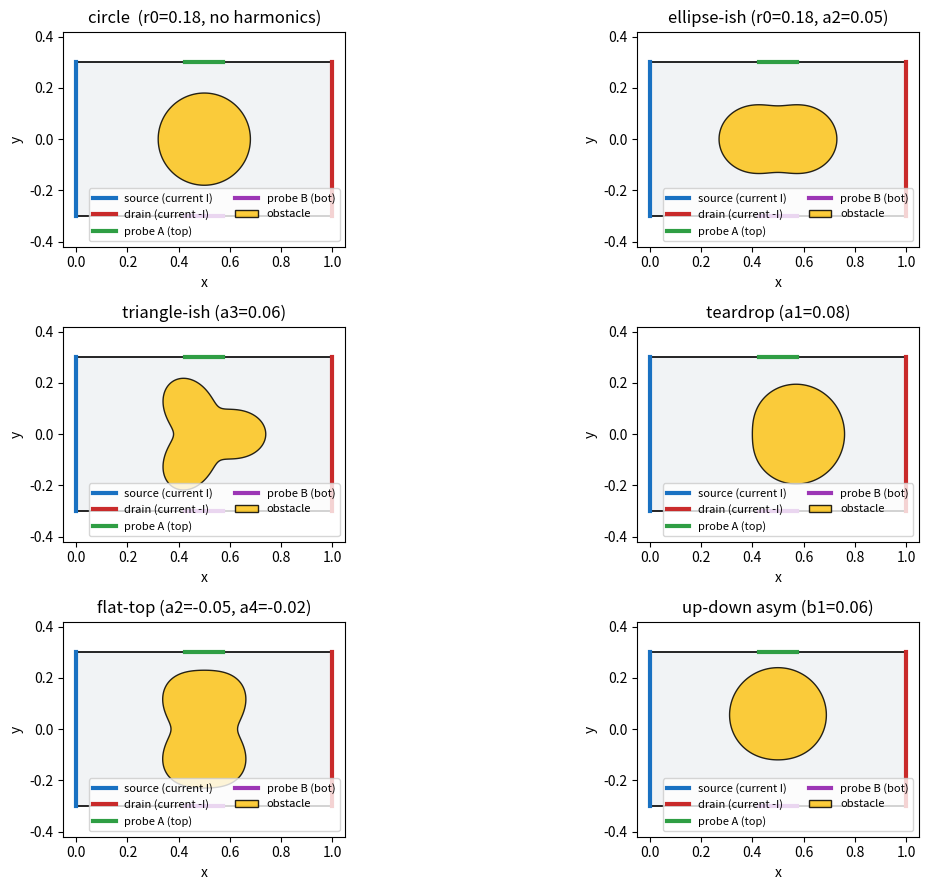

Here is the Python script that generated this plot: (Note: this script raises an exception after producing the figure.)
"""
Geometry prototype for vicinity-resistance optimization in FermiSea.jl.

Parameterization (matches what we'll write in geometry.jl):

    Channel:   rectangle [0, L_x] x [-W/2, W/2]
               Source contact on x = 0 (length W).
               Drain  contact on x = L_x (length W).
               Floating probe A:  top wall around x = x_probe, length L_probe.
               Floating probe B:  bottom wall around x = x_probe, length L_probe.
               Remaining boundary: MaxwellWall.

    Obstacle:  ONE closed curve, polar parameterization centered at (x_c, y_c):

                   r(theta) = r_0 + sum_{n=1..M} a_n cos(n theta) + b_n sin(n theta)

               Default: pure cosine series r(theta) = r_0 + sum a_n cos(n theta),
               which is what the prompt specifies. We include sin terms behind a
               flag because they let you break the chirality of the obstacle and
               may matter for f_1 once the channel itself isn't y-symmetric.

The response we want to maximize:

    f_1 = (n_A - n_B) / I        in the linear-response limit I -> 0,

where n_A, n_B are the contact potentials of the two floating probes (the
a_0 modes assembled by FloatingProbeBC). Because the Boltzmann model is
linear, f_1 is independent of I, so we just pick one small I.

This file does no simulation. It just builds the boundary curves and writes
a Gmsh .geo file, so we can sanity-check the parameterization visually
before plugging it into FermiSea.
"""

from __future__ import annotations
import numpy as np
import matplotlib.pyplot as plt
from matplotlib.patches import Polygon as MplPolygon
from matplotlib.collections import PatchCollection
import os


# ---------------------------------------------------------------------------
# Channel + obstacle parameterization
# ---------------------------------------------------------------------------

def obstacle_polar(theta: np.ndarray,
                   r0: float,
                   a_cos: np.ndarray,
                   b_sin: np.ndarray | None = None,
                   x_c: float = 0.0,
                   y_c: float = 0.0) -> tuple[np.ndarray, np.ndarray]:
    """
    Polar parameterization of one closed obstacle.

        r(theta) = r0 + sum_n a_cos[n-1] * cos(n*theta) + b_sin[n-1] * sin(n*theta)

    Returns (x, y) sampled on a closed loop (last point == first point).
    """
    n_modes = len(a_cos)
    if b_sin is None:
        b_sin = np.zeros(n_modes)
    assert len(b_sin) == n_modes, "a_cos and b_sin must have the same length"

    r = np.full_like(theta, r0, dtype=float)
    for n in range(1, n_modes + 1):
        r += a_cos[n - 1] * np.cos(n * theta)
        r += b_sin[n - 1] * np.sin(n * theta)

    # Enforce positivity. If a user hands us coefficients that produce r<=0
    # we clip; the optimizer will learn to avoid that region via the penalty.
    r = np.maximum(r, 1e-3)

    x = x_c + r * np.cos(theta)
    y = y_c + r * np.sin(theta)
    return x, y


def channel_corners(L_x: float, W: float) -> tuple[np.ndarray, np.ndarray]:
    """Outer rectangular channel, counter-clockwise starting at bottom-left."""
    x = np.array([0.0, L_x, L_x, 0.0])
    y = np.array([-W / 2, -W / 2, W / 2, W / 2])
    return x, y


# ---------------------------------------------------------------------------
# Validation: does this shape make sense?
# ---------------------------------------------------------------------------

def obstacle_is_valid(x_obs, y_obs, L_x, W,
                      margin: float = 0.02) -> tuple[bool, str]:
    """Cheap geometry checks to bail out before meshing."""
    if np.any(x_obs < margin) or np.any(x_obs > L_x - margin):
        return False, "obstacle extends past channel in x"
    if np.any(y_obs < -W / 2 + margin) or np.any(y_obs > W / 2 - margin):
        return False, "obstacle extends past channel in y"
    # No self-intersection check here. For r(theta) with bounded coefficients
    # relative to r0, self-intersection is impossible iff |r'(theta)| stays
    # finite and r > 0. We already clip r>0. Self-intersection of (x,y) on a
    # star-shaped curve about (x_c,y_c) cannot happen.
    return True, "ok"


def plot_geometry(L_x: float, W: float,
                  x_c: float, y_c: float,
                  r0: float, a_cos: np.ndarray, b_sin: np.ndarray | None,
                  x_probe: float, L_probe: float,
                  ax=None, title: str = ""):
    if ax is None:
        fig, ax = plt.subplots(figsize=(8, 4))

    # Outer channel
    cx, cy = channel_corners(L_x, W)
    ax.fill(cx, cy, color="#f1f3f5", edgecolor="black", linewidth=1.2)

    # Source/drain contacts (vertical edges, colored)
    ax.plot([0, 0], [-W / 2, W / 2], color="#1971c2", linewidth=3,
            label="source (current I)")
    ax.plot([L_x, L_x], [-W / 2, W / 2], color="#c92a2a", linewidth=3,
            label="drain (current -I)")

    # Floating probes
    ax.plot([x_probe - L_probe / 2, x_probe + L_probe / 2],
            [W / 2, W / 2], color="#2f9e44", linewidth=3, label="probe A (top)")
    ax.plot([x_probe - L_probe / 2, x_probe + L_probe / 2],
            [-W / 2, -W / 2], color="#9c36b5", linewidth=3, label="probe B (bot)")

    # Obstacle
    theta = np.linspace(0, 2 * np.pi, 400)
    ox, oy = obstacle_polar(theta, r0, a_cos, b_sin, x_c, y_c)
    ax.fill(ox, oy, color="#fcc419", edgecolor="black", linewidth=1.0,
            alpha=0.85, label="obstacle")

    ax.set_aspect("equal")
    ax.set_xlim(-0.05 * L_x, 1.05 * L_x)
    ax.set_ylim(-0.7 * W, 0.7 * W)
    ax.set_xlabel("x"); ax.set_ylabel("y")
    ax.set_title(title)
    ax.legend(loc="lower right", fontsize=8, ncols=2)
    return ax


# ---------------------------------------------------------------------------
# Emit Gmsh .geo for the Julia side
# ---------------------------------------------------------------------------

def write_geo(path: str,
              L_x: float, W: float,
              x_c: float, y_c: float,
              r0: float, a_cos: np.ndarray, b_sin: np.ndarray | None,
              x_probe: float, L_probe: float,
              n_obstacle_points: int = 120,
              lc: float = 0.04) -> None:
    """
    Emit a .geo file that defines the outer channel, the four contact
    segments on its boundary, and one closed obstacle as a hole.
    Boundary curves get Physical Curve names that match what we'll pass
    to FermiSea as boundary_symbols.
    """
    # --- outer channel boundary as 8 vertices to carve out the probes ---
    # Bottom wall goes left -> right with the bottom probe in the middle.
    # Top    wall goes right -> left with the top probe in the middle.
    xL, xR = 0.0, L_x
    yT, yB = +W / 2, -W / 2
    xPL = x_probe - L_probe / 2
    xPR = x_probe + L_probe / 2

    outer = [
        (xL, yB),    # 1 source bottom
        (xPL, yB),   # 2 start of bottom probe
        (xPR, yB),   # 3 end of bottom probe
        (xR, yB),    # 4 drain bottom
        (xR, yT),    # 5 drain top
        (xPR, yT),   # 6 end of top probe
        (xPL, yT),   # 7 start of top probe
        (xL, yT),    # 8 source top
    ]

    # --- obstacle samples ---
    theta = np.linspace(0, 2 * np.pi, n_obstacle_points, endpoint=False)
    ox, oy = obstacle_polar(theta, r0, a_cos, b_sin, x_c, y_c)

    lines = []
    lines.append('SetFactory("OpenCASCADE");')
    lines.append(f"lc = {lc};")
    lines.append("")
    # Outer points
    for i, (x, y) in enumerate(outer, start=1):
        lines.append(f"Point({i}) = {{{x:.8f}, {y:.8f}, 0, lc}};")
    # Outer lines, ccw
    n_outer = len(outer)
    for i in range(1, n_outer + 1):
        j = i + 1 if i < n_outer else 1
        lines.append(f"Line({i}) = {{{i}, {j}}};")
    # Outer loop
    line_ids_outer = list(range(1, n_outer + 1))
    lines.append(f"Curve Loop(1) = {{{', '.join(str(k) for k in line_ids_outer)}}};")

    # Obstacle points and spline
    p_start = n_outer + 1
    for i, (x, y) in enumerate(zip(ox, oy)):
        lines.append(f"Point({p_start + i}) = {{{x:.8f}, {y:.8f}, 0, lc}};")
    spline_pts = list(range(p_start, p_start + len(ox))) + [p_start]
    lines.append(f"Spline({n_outer + 1}) = {{{', '.join(str(k) for k in spline_pts)}}};")
    lines.append(f"Curve Loop(2) = {{{n_outer + 1}}};")

    # Surface with hole
    lines.append("Plane Surface(1) = {1, 2};")

    # Physical groups. Match these names in the Julia simulation.
    lines.append('Physical Surface("domain") = {1};')
    # contact_source: line 8 (xL,yT) -> (xL,yB)? Actually our outer goes
    # 1->2->...->8->1. So edge from point 8 to point 1 is the leftmost vertical
    # segment, which is the source. That's line 8.
    lines.append('Physical Curve("contact_source") = {8};')
    # drain: line 4 (point 4 -> point 5)
    lines.append('Physical Curve("contact_drain")  = {4};')
    # probe_A (top, line 6: point 6 -> point 7)
    lines.append('Physical Curve("probe_A")        = {6};')
    # probe_B (bottom, line 2: point 2 -> point 3)
    lines.append('Physical Curve("probe_B")        = {2};')
    # walls: every other outer line (1,3,5,7) and the obstacle (n_outer+1)
    walls = [1, 3, 5, 7, n_outer + 1]
    lines.append(f'Physical Curve("walls")          = {{{", ".join(str(k) for k in walls)}}};')

    with open(path, "w") as fh:
        fh.write("\n".join(lines) + "\n")


# ---------------------------------------------------------------------------
# Demo: render a few example shapes
# ---------------------------------------------------------------------------

if __name__ == "__main__":
    L_x, W = 1.0, 0.6
    x_probe, L_probe = 0.5, 0.15
    x_c, y_c = 0.5, 0.0

    examples = [
        ("circle  (r0=0.18, no harmonics)",
         dict(r0=0.18, a_cos=np.zeros(8), b_sin=None)),
        ("ellipse-ish (r0=0.18, a2=0.05)",
         dict(r0=0.18, a_cos=np.array([0, 0.05, 0, 0, 0, 0, 0, 0]), b_sin=None)),
        ("triangle-ish (a3=0.06)",
         dict(r0=0.18, a_cos=np.array([0, 0, 0.06, 0, 0, 0, 0, 0]), b_sin=None)),
        ("teardrop (a1=0.08)",
         dict(r0=0.18, a_cos=np.array([0.08, 0, 0, 0, 0, 0, 0, 0]), b_sin=None)),
        ("flat-top (a2=-0.05, a4=-0.02)",
         dict(r0=0.20, a_cos=np.array([0, -0.05, 0, -0.02, 0, 0, 0, 0]), b_sin=None)),
        ("up-down asym (b1=0.06)",
         dict(r0=0.18, a_cos=np.zeros(8),
              b_sin=np.array([0.06, 0, 0, 0, 0, 0, 0, 0]))),
    ]

    fig, axes = plt.subplots(3, 2, figsize=(13, 9))
    for ax, (name, kw) in zip(axes.ravel(), examples):
        plot_geometry(L_x, W, x_c, y_c,
                      r0=kw["r0"], a_cos=kw["a_cos"], b_sin=kw["b_sin"],
                      x_probe=x_probe, L_probe=L_probe,
                      ax=ax, title=name)
    plt.tight_layout()
    out_png = "/home/claude/geometry_examples.png"
    plt.savefig(out_png, dpi=110, bbox_inches="tight")
    print(f"wrote {out_png}")

    # Also emit a sample .geo file
    write_geo("/home/claude/sample.geo", L_x, W, x_c, y_c,
              r0=0.18, a_cos=np.array([0, 0.05, 0, 0, 0, 0, 0, 0]),
              b_sin=np.array([0.04, 0, 0, 0, 0, 0, 0, 0]),
              x_probe=x_probe, L_probe=L_probe)
    print("wrote /home/claude/sample.geo")
